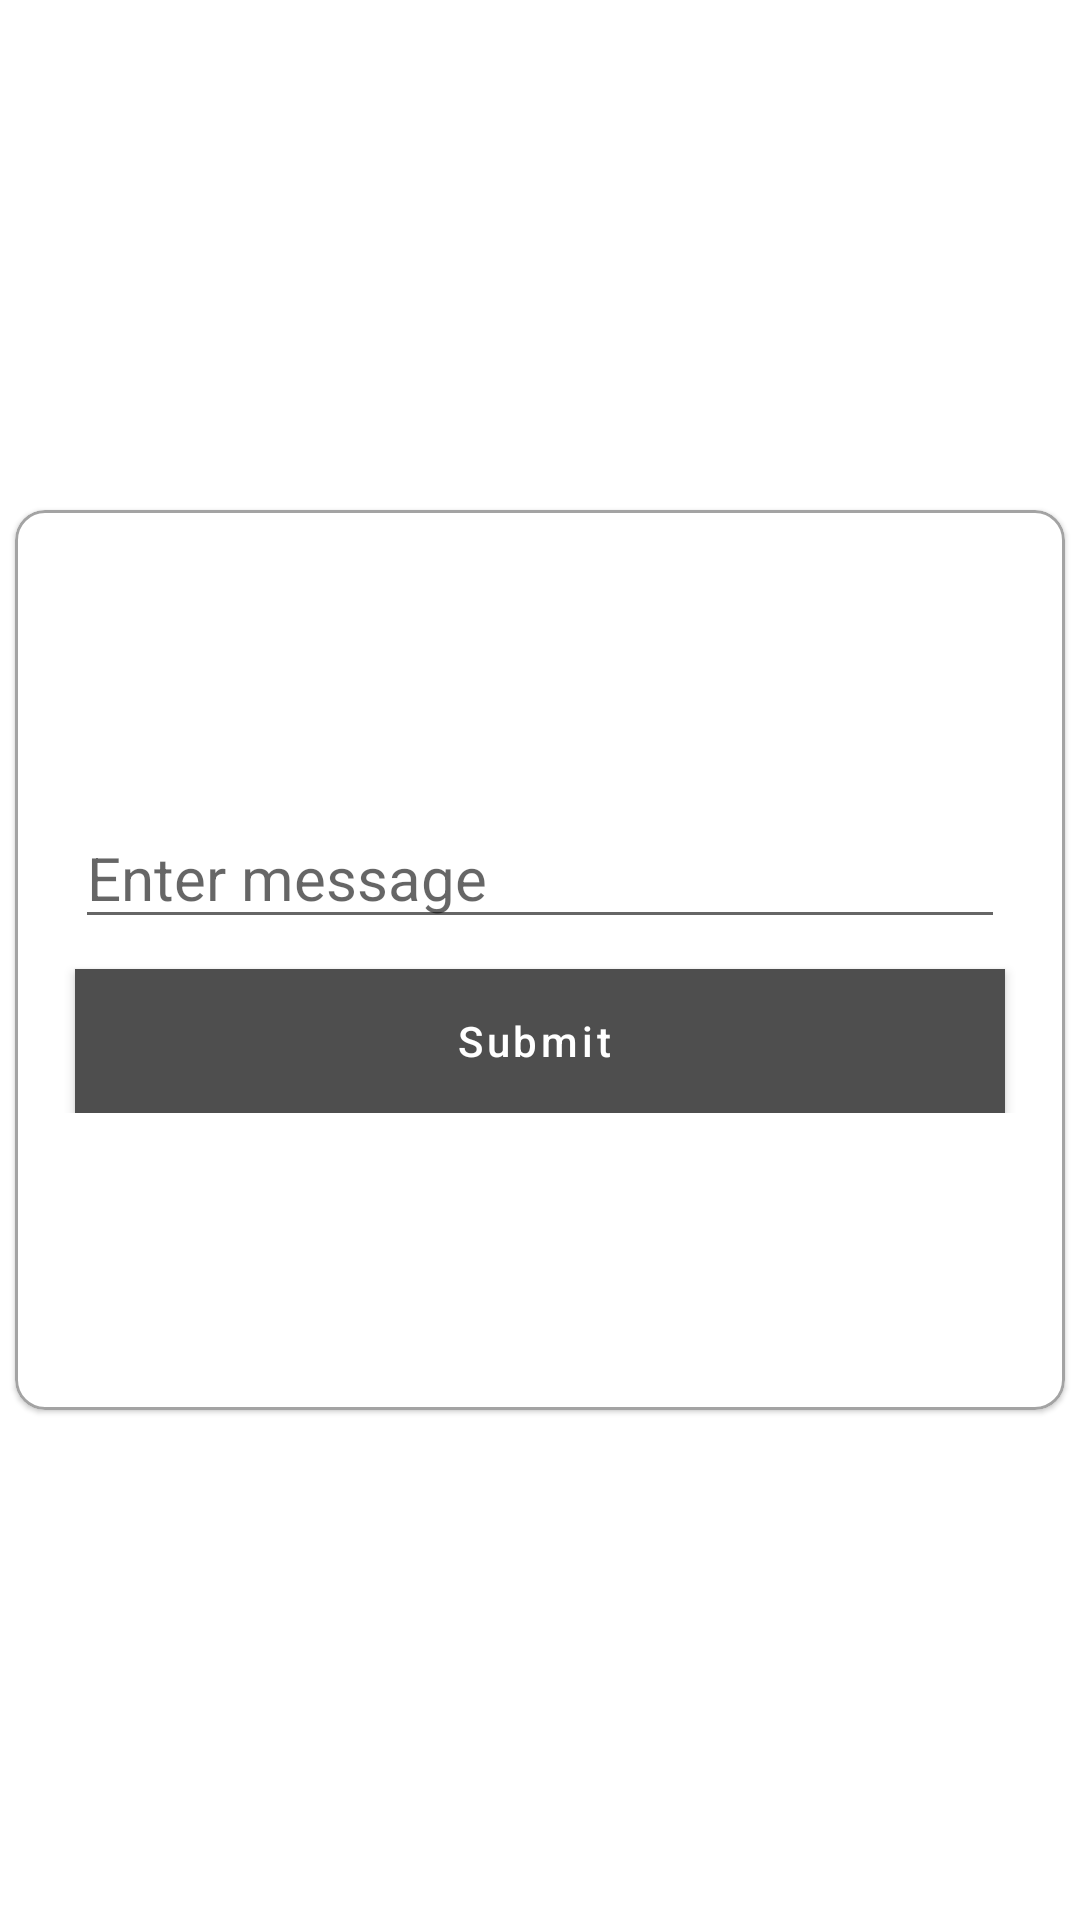

The Android layout XML behind this screen, and the referenced resources:
<!-- AndroidManifest.xml: application theme AppTheme -->
<!-- res/layout/dialog_add_pupop.xml -->
<?xml version="1.0" encoding="utf-8"?>
<RelativeLayout
        xmlns:android="http://schemas.android.com/apk/res/android"
        android:layout_width="wrap_content"
        xmlns:app="http://schemas.android.com/apk/res-auto"
        android:layout_height="wrap_content">

    <android.support.design.card.MaterialCardView
            android:layout_width="350dp"
            app:cardCornerRadius="10dp"
            app:strokeWidth="1dp"
            app:strokeColor="@color/colorPrimaryDark"
            android:layout_centerInParent="true"
            android:layout_height="300dp">

        <RelativeLayout android:layout_width="match_parent"
                        android:layout_height="match_parent">
           <RelativeLayout android:layout_width="wrap_content"
                           android:layout_centerInParent="true"
                           android:layout_height="wrap_content">

               <EditText android:layout_width="match_parent"
                         android:layout_marginRight="20dp"
                         android:layout_marginLeft="20dp"
                         android:hint="Enter message"
                         android:id="@+id/message"
                         android:textSize="20sp"
                         android:layout_height="wrap_content"/>

               <Button
                       android:layout_width="match_parent"
                       android:layout_marginLeft="20dp"
                       android:id="@+id/submit"
                       android:textAllCaps="false"
                       android:text="Submit"
                       style="@style/Widget.MaterialComponents.Button.Icon"
                       android:layout_marginRight="20dp"
                       android:layout_below="@id/message"
                       android:layout_marginTop="10dp"
                       android:background="@color/colorAccent"
                       android:layout_height="wrap_content"/>
           </RelativeLayout>
        </RelativeLayout>
    </android.support.design.card.MaterialCardView>


    </RelativeLayout>
<!-- resources referenced by this layout -->
<resources>
  <color name="colorAccent">#4E4E4E</color>
  <color name="colorPrimaryDark">#A3A3A3</color>
  <style name="AppTheme" parent="Theme.MaterialComponents.Light.DarkActionBar">
          
          <item name="colorPrimary">@color/colorPrimary</item>
          <item name="colorPrimaryDark">@color/colorPrimaryDark</item>
          <item name="colorAccent">@color/colorAccent</item>
      </style>
  <color name="colorPrimary">#4E4E4E</color>
</resources>
